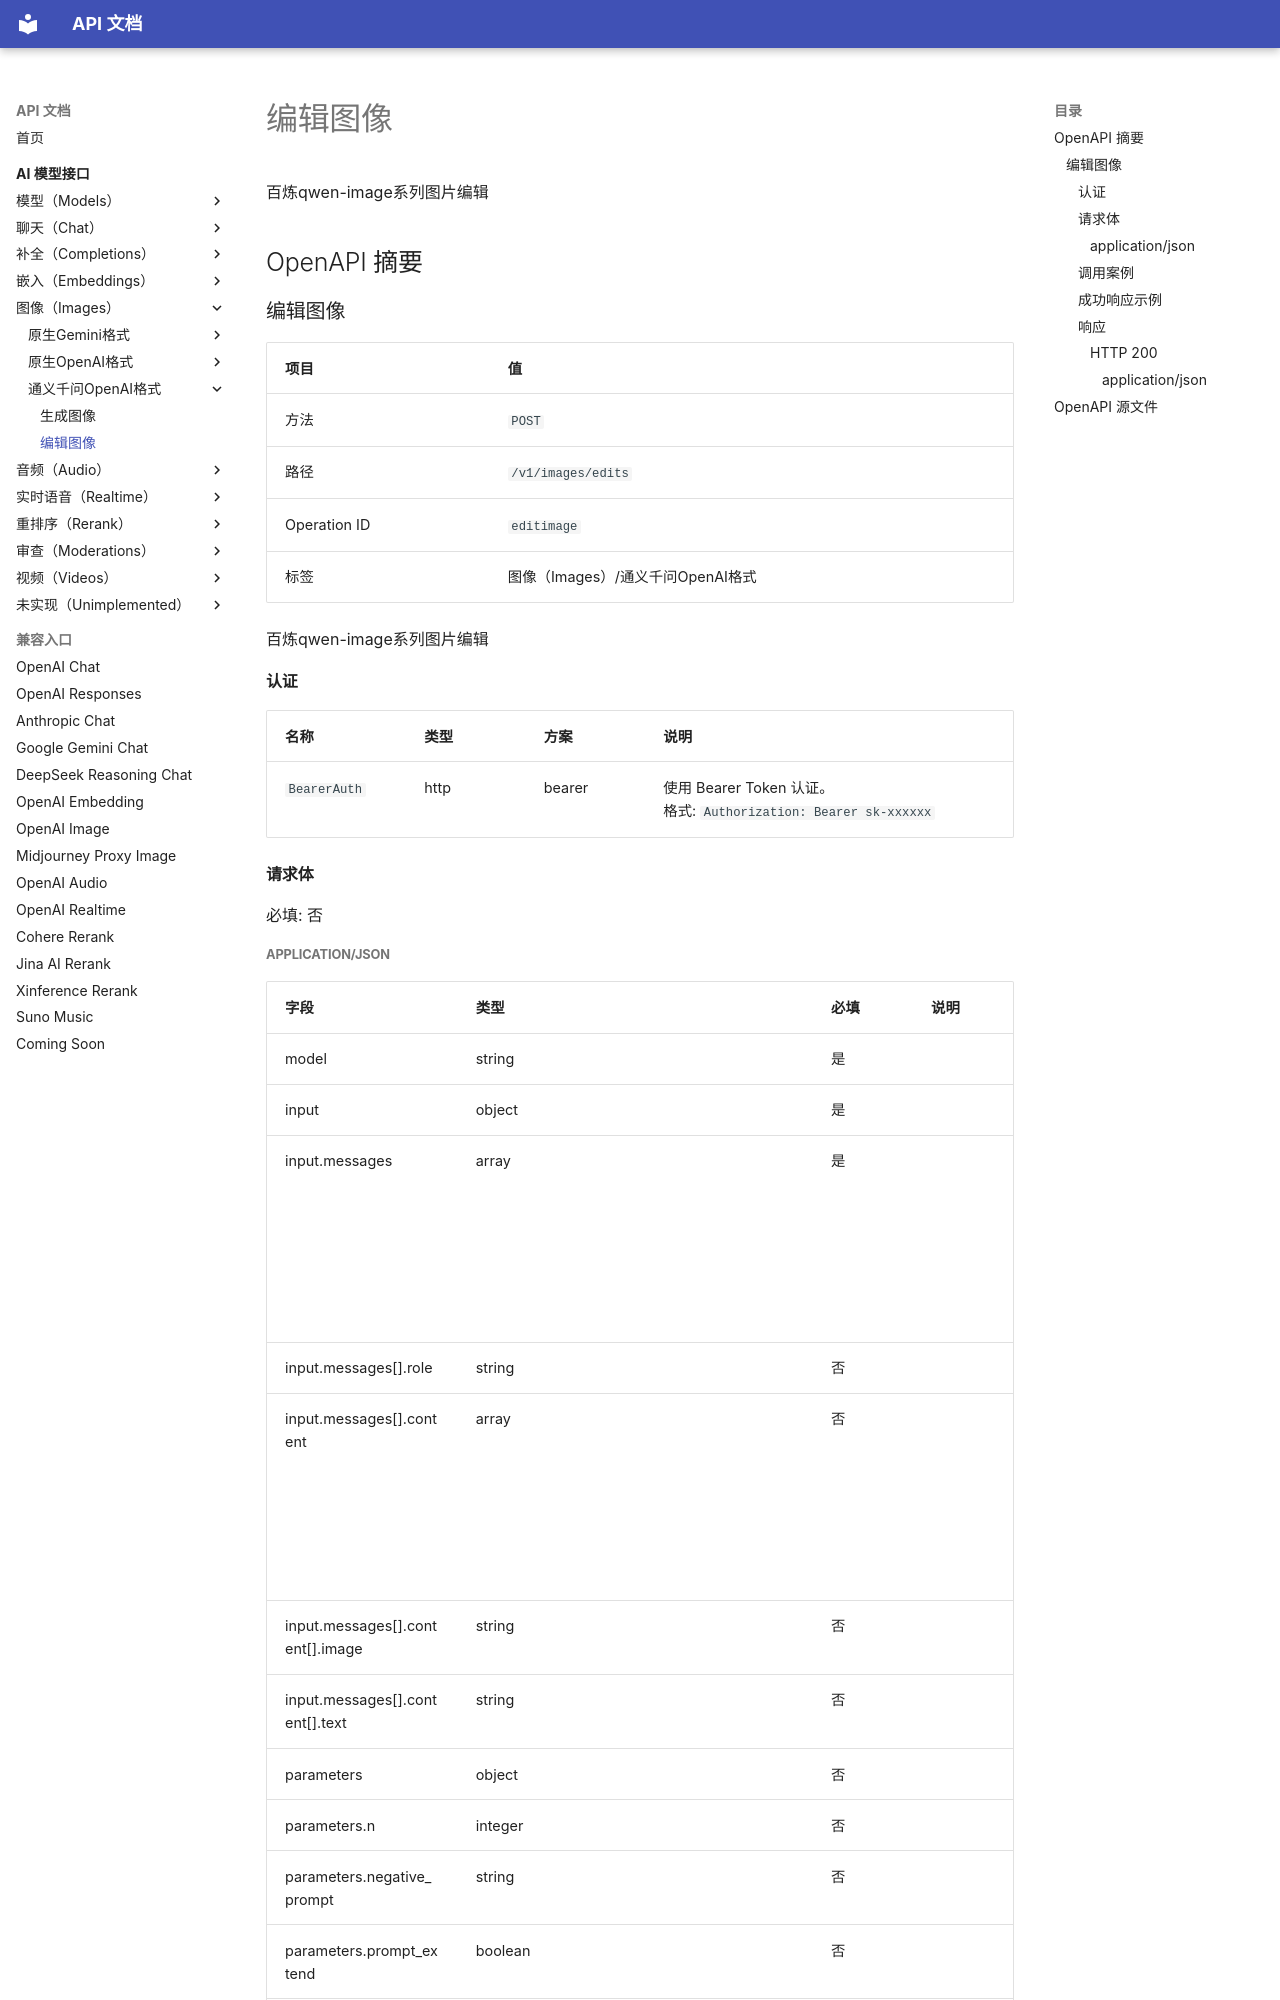

repository: 0a00/api-doc · page: ai-model/images/qwen/editimage/index.html · generator: mkdocs

# 编辑图像

百炼qwen-image系列图片编辑

## OpenAPI 摘要
### 编辑图像

| 项目 | 值 |
| --- | --- |
| 方法 | `POST` |
| 路径 | `/v1/images/edits` |
| Operation ID | `editimage` |
| 标签 | 图像（Images）/通义千问OpenAI格式 |

百炼qwen-image系列图片编辑

#### 认证

| 名称 | 类型 | 方案 | 说明 |
| --- | --- | --- | --- |
| `BearerAuth` | http | bearer | 使用 Bearer Token 认证。<br>格式: `Authorization: Bearer sk-xxxxxx` |

#### 请求体

必填: 否

##### application/json

| 字段 | 类型 | 必填 | 说明 |
| --- | --- | --- | --- |
| model | string | 是 |  |
| input | object | 是 |  |
| input.messages | array<object> | 是 |  |
| input.messages[].role | string | 否 |  |
| input.messages[].content | array<object> | 否 |  |
| input.messages[].content[].image | string | 否 |  |
| input.messages[].content[].text | string | 否 |  |
| parameters | object | 否 |  |
| parameters.n | integer | 否 |  |
| parameters.negative_prompt | string | 否 |  |
| parameters.prompt_extend | boolean | 否 |  |
| parameters.watermark | boolean | 否 |  |
| parameters.size | string | 否 |  |
